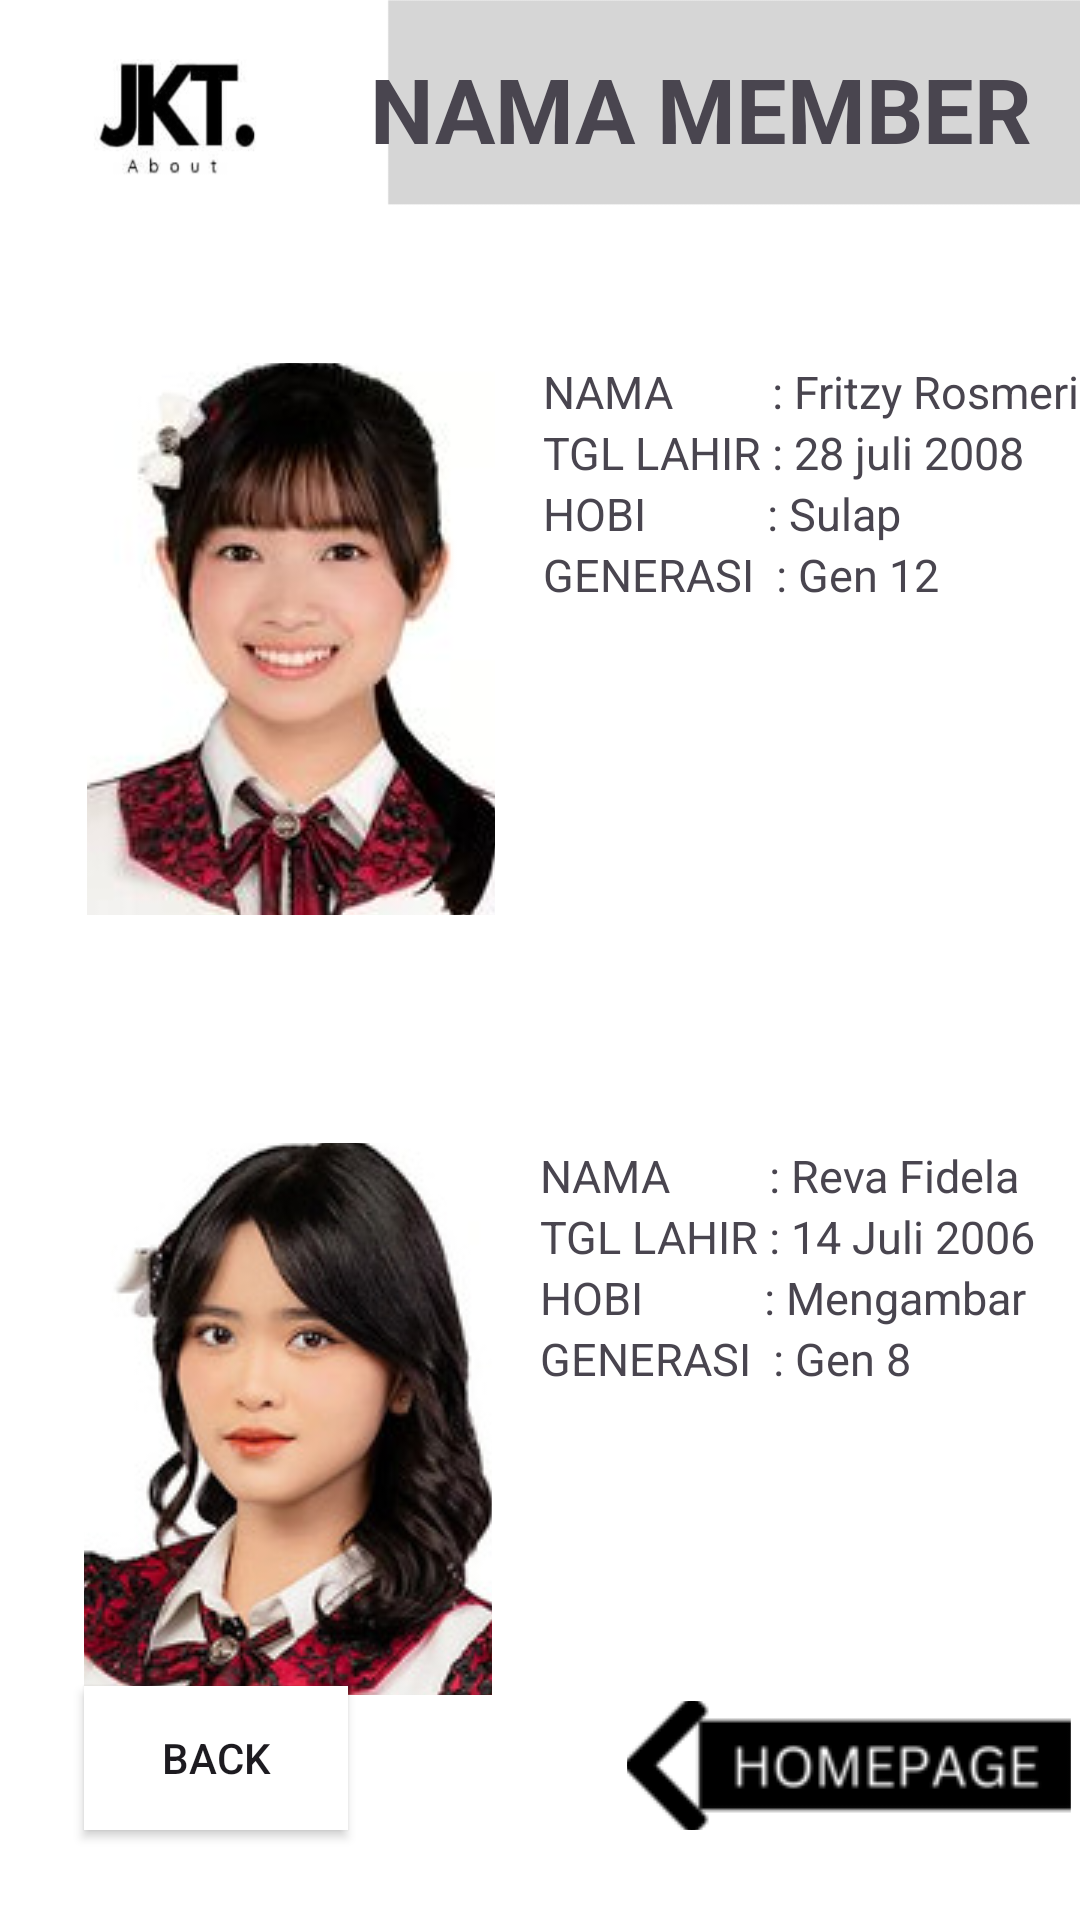

The Android layout XML behind this screen, and the referenced resources:
<!-- AndroidManifest.xml: application theme Theme.Tentangjkt -->
<!-- res/layout/namanamamember3.xml -->
<?xml version="1.0" encoding="utf-8"?>
<androidx.constraintlayout.widget.ConstraintLayout xmlns:android="http://schemas.android.com/apk/res/android"
    xmlns:app="http://schemas.android.com/apk/res-auto"
    xmlns:tools="http://schemas.android.com/tools"
    android:id="@+id/main"
    android:layout_width="match_parent"
    android:layout_height="match_parent"
    android:background="@drawable/backgroundnamamember"
    tools:context=".Namanamamember3Activity">

    <TextView
        android:id="@+id/textView4"
        android:layout_width="wrap_content"
        android:layout_height="wrap_content"
        android:layout_marginTop="16dp"
        android:layout_marginEnd="16dp"
        android:text="NAMA MEMBER"
        android:textSize="30dp"
        android:textStyle="bold"
        app:layout_constraintEnd_toEndOf="parent"
        app:layout_constraintTop_toTopOf="parent" />


    <Button
        android:id="@+id/back1"
        android:layout_width="wrap_content"
        android:layout_height="wrap_content"
        android:layout_marginStart="28dp"
        android:layout_marginBottom="30dp"
        android:background="@color/white"
        android:text="BACK"
        app:layout_constraintBottom_toBottomOf="parent"
        app:layout_constraintStart_toStartOf="parent" />

    <ImageButton
        android:id="@+id/btnfritzy"
        android:layout_width="136dp"
        android:layout_height="184dp"
        android:layout_marginStart="29dp"
        android:layout_marginTop="121dp"
        app:layout_constraintStart_toStartOf="parent"
        app:layout_constraintTop_toTopOf="parent"
        app:srcCompat="@drawable/fritzyjkt"
        tools:layout_editor_absoluteX="35dp"
        tools:layout_editor_absoluteY="108dp" />

    <ImageButton
        android:id="@+id/btnadel"
        android:layout_width="136dp"
        android:layout_height="184dp"
        android:layout_marginStart="28dp"
        android:layout_marginTop="260dp"
        app:layout_constraintStart_toStartOf="parent"
        app:layout_constraintTop_toTopOf="@id/btnfritzy"
        app:srcCompat="@drawable/adeljkt" />


    <TextView
        android:id="@+id/tentangFritzy1"
        android:layout_width="wrap_content"
        android:layout_height="wrap_content"
        android:layout_marginStart="16dp"
        android:layout_marginTop="64dp"
        android:text="NAMA         : Fritzy Rosmerian"
        android:textSize="15dp"
        app:layout_constraintStart_toEndOf="@+id/btnfritzy"
        app:layout_constraintTop_toBottomOf="@+id/textView4" />

    <TextView
        android:id="@+id/tentangFritzy2"
        android:layout_width="wrap_content"
        android:layout_height="wrap_content"
        android:layout_marginStart="16dp"
        android:text="TGL LAHIR : 28 juli 2008"
        android:textSize="15dp"
        app:layout_constraintStart_toEndOf="@id/btnfritzy"
        app:layout_constraintTop_toBottomOf="@id/tentangFritzy1" />

    <TextView
        android:id="@+id/tentangFritzy3"
        android:layout_width="wrap_content"
        android:layout_height="wrap_content"
        android:layout_marginStart="16dp"
        android:text="HOBI           : Sulap"
        android:textSize="15dp"
        app:layout_constraintStart_toEndOf="@+id/btnfritzy"
        app:layout_constraintTop_toBottomOf="@id/tentangFritzy2" />


    <TextView
        android:id="@+id/tentangFritzy4"
        android:layout_width="wrap_content"
        android:layout_height="wrap_content"
        android:layout_marginStart="16dp"
        android:text="GENERASI  : Gen 12"
        android:textSize="15dp"
        app:layout_constraintStart_toEndOf="@+id/btnfritzy"
        app:layout_constraintTop_toBottomOf="@id/tentangFritzy3" />


    <TextView
        android:id="@+id/tentangAdel1"
        android:layout_width="wrap_content"
        android:layout_height="wrap_content"
        android:layout_marginStart="16dp"
        android:layout_marginTop="180dp"
        android:text="NAMA         : Reva Fidela "
        android:textSize="15dp"
        app:layout_constraintStart_toEndOf="@+id/btnadel"
        app:layout_constraintTop_toBottomOf="@+id/tentangFritzy4" />

    <TextView
        android:id="@+id/tentangAdel2"
        android:layout_width="wrap_content"
        android:layout_height="wrap_content"
        android:layout_marginStart="16dp"
        android:text="TGL LAHIR : 14 Juli 2006"
        android:textSize="15dp"
        app:layout_constraintStart_toEndOf="@+id/btnadel"
        app:layout_constraintTop_toBottomOf="@id/tentangAdel1" />

    <TextView
        android:id="@+id/tentangAdel3"
        android:layout_width="wrap_content"
        android:layout_height="wrap_content"
        android:layout_marginStart="16dp"
        android:text="HOBI           : Mengambar "
        android:textSize="15dp"
        app:layout_constraintStart_toEndOf="@+id/btnadel"
        app:layout_constraintTop_toBottomOf="@id/tentangAdel2" />

    <TextView
        android:id="@+id/tentangAdel4"
        android:layout_width="wrap_content"
        android:layout_height="wrap_content"
        android:layout_marginStart="16dp"
        android:text="GENERASI  : Gen 8"
        android:textSize="15dp"
        app:layout_constraintStart_toEndOf="@+id/btnadel"
        app:layout_constraintTop_toBottomOf="@id/tentangAdel3" />

    <ImageButton
        android:id="@+id/homepagebtn"
        android:layout_width="148dp"
        android:layout_height="43dp"
        android:layout_marginStart="93dp"
        android:layout_marginBottom="30dp"
        app:layout_constraintBottom_toBottomOf="parent"
        app:layout_constraintStart_toEndOf="@+id/back1"
        app:srcCompat="@drawable/logohomepage" />


</androidx.constraintlayout.widget.ConstraintLayout>
<!-- resources referenced by this layout -->
<resources>
  <!-- drawable adeljkt: jpg bitmap (drawable, 15710 bytes) -->
  <!-- drawable backgroundnamamember: png bitmap (drawable, 35291 bytes) -->
  <!-- drawable fritzyjkt: jpg bitmap (drawable, 7280 bytes) -->
  <!-- drawable logohomepage: png bitmap (drawable, 1927 bytes) -->
  <style name="Theme.Tentangjkt" parent="Base.Theme.Tentangjkt" />
  <style name="Base.Theme.Tentangjkt" parent="Theme.Material3.DayNight.NoActionBar">
          
          
      </style>
  <!-- not gathered from this repository: default colours our renderer supplied (Android Studio template values) -->
  <color name="white">#FFFFFFFF</color>
</resources>
